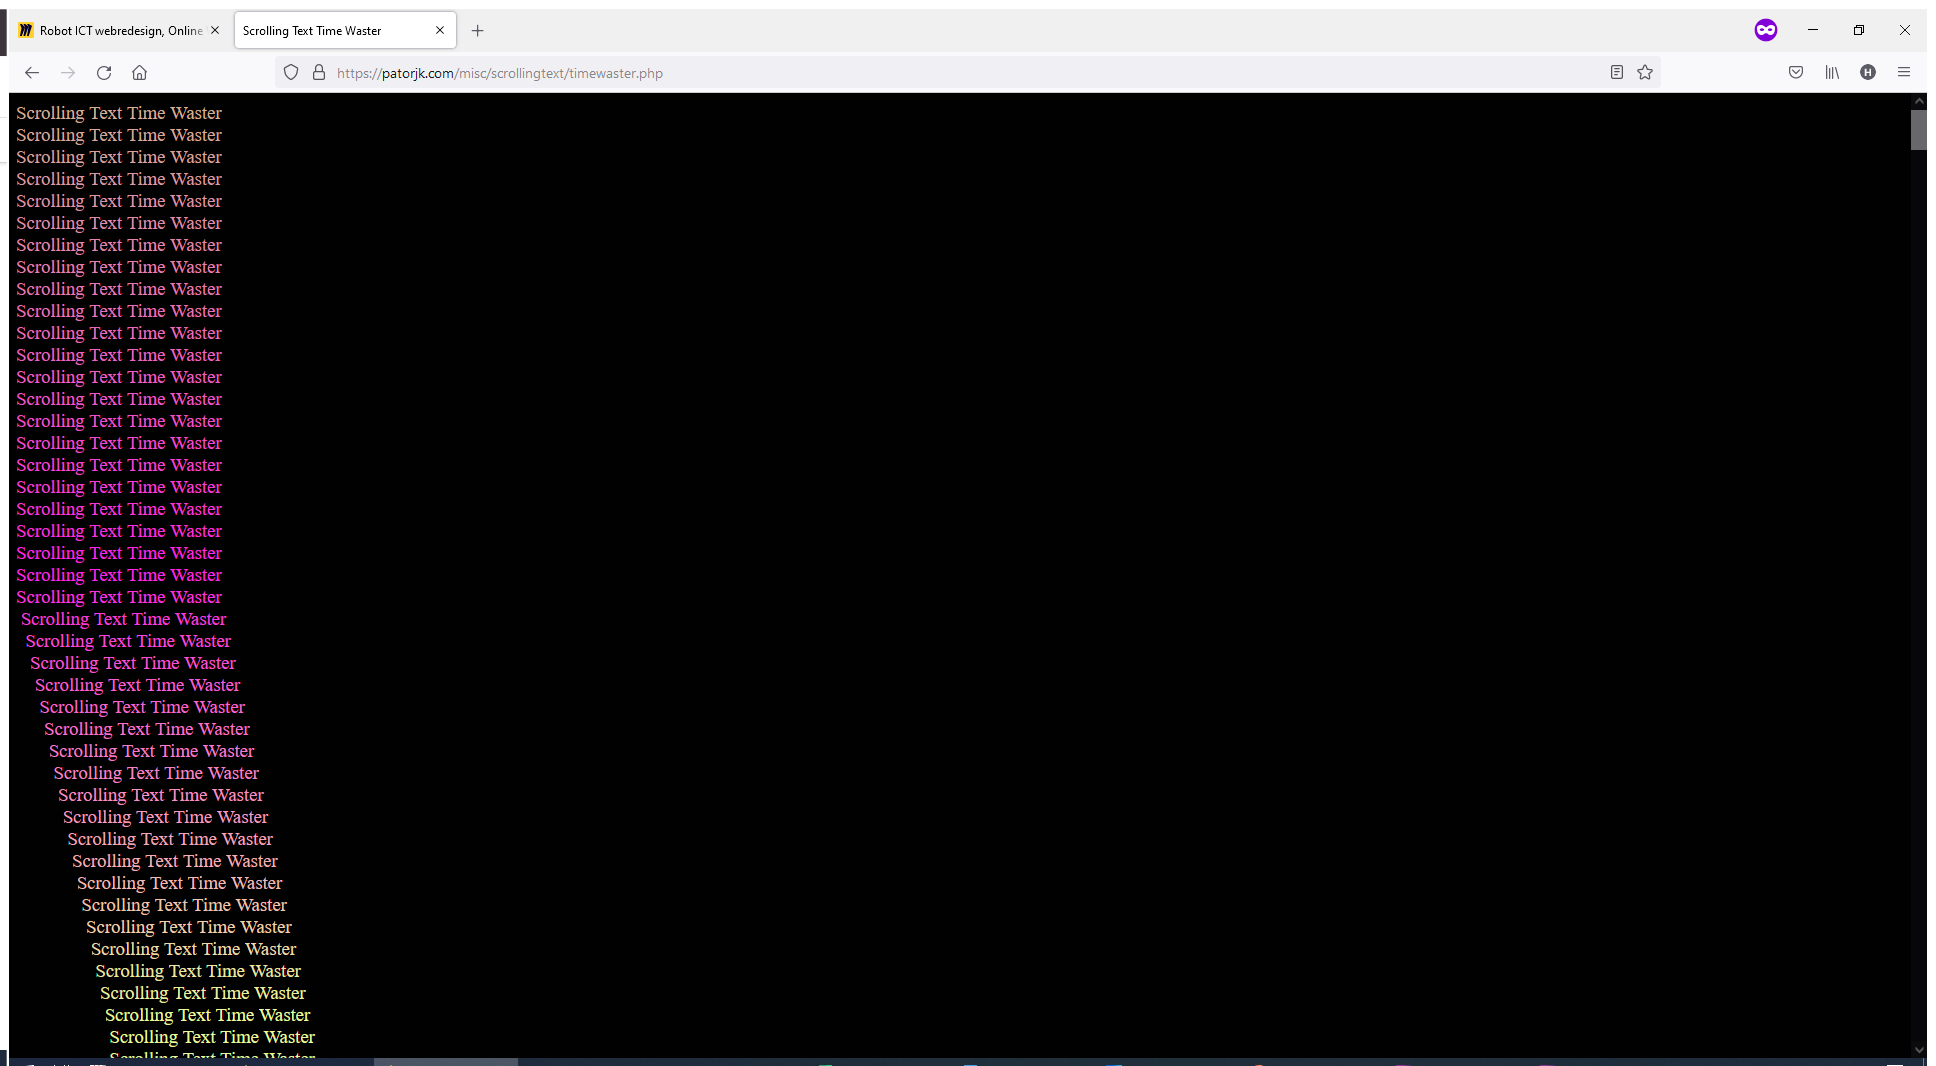
Task: RPA Fridays 21
www.community.robotict.com
Workflow: Scroll

Step 1: Use Browser Firefox: Scrolling Text Time Waster in window 'Scrolling Text Time Waster' (firefox.exe)
